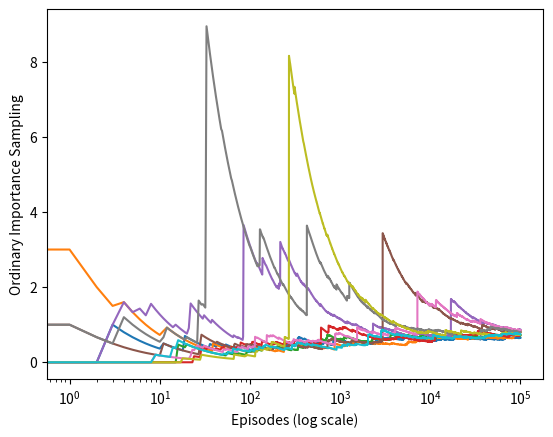

The script that saved this image: (Note: this script raises an exception after producing the figure.)
#######################################################################
# Copyright (C)                                                       #
# [redacted]
# [redacted]
# Permission given to modify the code as long as you keep this        #
# declaration at the top                                              #
#######################################################################

# 비활성 정책의 최초 MC에 대한 결과

import numpy as np
import matplotlib
matplotlib.use('Agg')
import matplotlib.pyplot as plt

ACTION_BACK = 0
ACTION_END = 1

# behavior policy = epsilon-greedy policy
def behavior_policy():
    return np.random.binomial(1, 0.5)

# target policy = greedy policy
def target_policy():
    return ACTION_BACK

# one turn
def play():
    # track the action for importance ratio
    trajectory = []
    while True:
        action = behavior_policy()
        trajectory.append(action)
        if action == ACTION_END:
            return 0, trajectory
        # ACTION_BACK
        # np.random.binomial(n, p) : p 확률인 이항 분포를 n 번 실행했을 때의 결과. 성공 : 1, 실패 : 0.
        
        # p = 0.5 일때는 behavior policy와 동일하기 때문에, 추정값이 1로 잘 수렴한다.
        # p 를 바꿔가면서 분산을 확인해보자.
        # p 의 확률로 MDP 자기 자신에게 향한다.
        p = 0.9
        if np.random.binomial(1, p) == 0:
            return 1, trajectory

def figure_5_4():
    runs = 10
    episodes = 100000
    for run in range(runs):
        rewards = []
        for episode in range(0, episodes):
            reward, trajectory = play()
            # 마지막 action 이 action_end 일 떼,
            if trajectory[-1] == ACTION_END:
                rho = 0
            else:
                rho = 1.0 / pow(0.5, len(trajectory))
            rewards.append(rho * reward)
        rewards = np.add.accumulate(rewards)
        estimations = np.asarray(rewards) / np.arange(1, episodes + 1)
        plt.plot(estimations)
    plt.xlabel('Episodes (log scale)')
    plt.ylabel('Ordinary Importance Sampling')
    plt.xscale('log')

    plt.savefig('sutton_rl/chapter05/figure_5_4.png')
    plt.close()

if __name__ == '__main__':
    figure_5_4()
